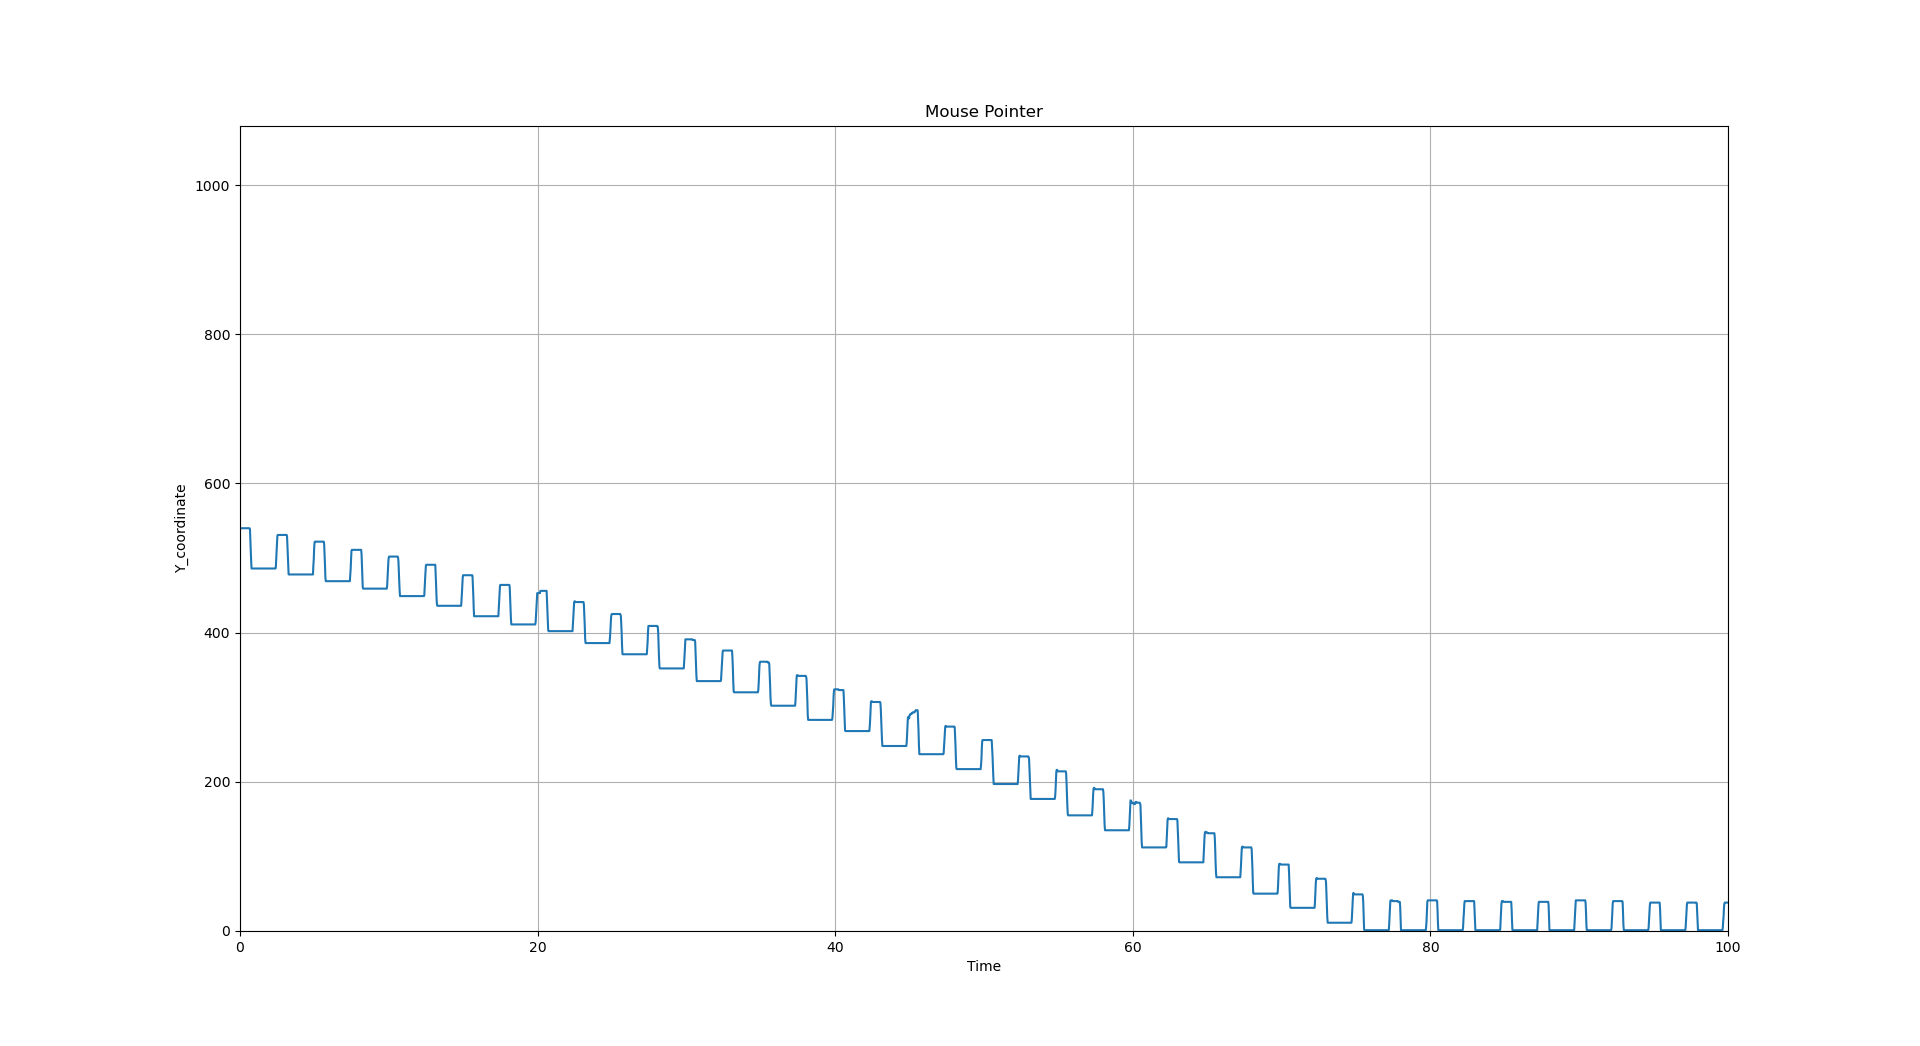

The data file committed next to this chart (first rows):
, time, value
0, 0, 540
1, 0.06456, 540.0
2, 0.09881, 540.0
3, 0.6718, 540.0
4, 0.4242, 540.0
5, 0.4498, 540.0
6, 0.4763, 540.0
7, 0.5067, 540.0
8, 0.536, 540.0
9, 0.5607, 540.0
10, 0.5877, 540.0
11, 0.6137, 540.0
12, 0.6414, 540.0
13, 0.668, 540.0
14, 0.6951, 539.0
15, 0.724, 526.0
16, 0.7499, 510.0
17, 0.7764, 496.0
18, 0.8056, 486.0
19, 0.8315, 486.0
20, 0.8608, 486.0
21, 0.8861, 486.0
22, 0.9097, 486.0
23, 0.9366, 486.0
24, 0.9606, 486.0
25, 0.9875, 486.0
26, 1.012, 486.0
27, 1.039, 486.0
28, 1.065, 486.0
29, 1.09, 486.0
30, 1.115, 486.0
31, 1.14, 486.0
32, 1.165, 486.0
33, 1.19, 486.0
34, 1.217, 486.0
35, 1.243, 486.0
36, 1.269, 486.0
37, 1.293, 486.0
38, 1.32, 486.0
39, 1.349, 486.0
40, 1.378, 486.0
41, 1.4, 486.0
42, 1.425, 486.0
43, 1.45, 486.0
44, 1.477, 486.0
45, 1.502, 486.0
46, 1.526, 486.0
47, 1.551, 486.0
48, 1.578, 486.0
49, 1.604, 486.0
50, 1.628, 486.0
51, 1.655, 486.0
52, 1.683, 486.0
53, 1.708, 486.0
54, 1.734, 486.0
55, 1.76, 486.0
56, 1.786, 486.0
57, 1.81, 486.0
58, 1.835, 486.0
59, 1.862, 486.0
... 3,733 more rows
